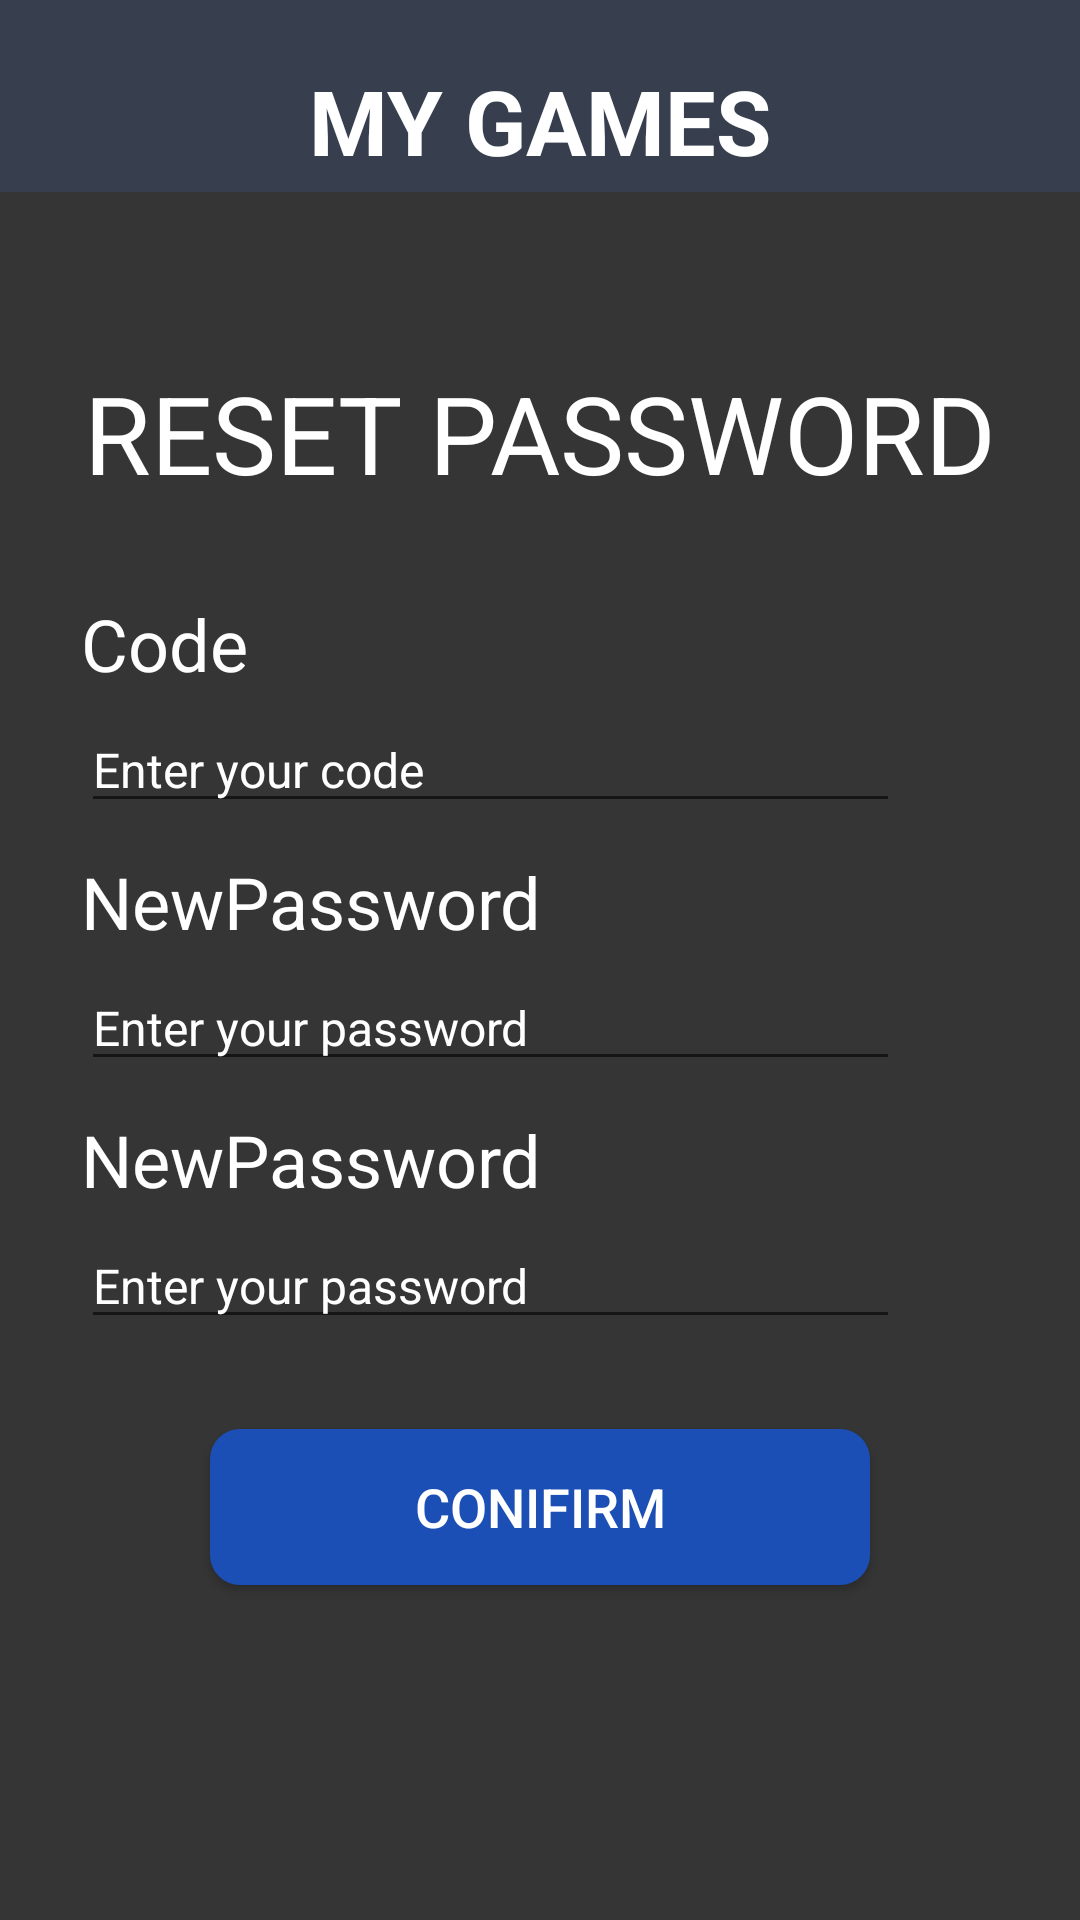

Android layout source for this screen:
<!-- AndroidManifest.xml: application theme Theme.UAS_PPB -->
<!-- res/layout/activity_reset_password.xml -->
<?xml version="1.0" encoding="utf-8"?>
<androidx.constraintlayout.widget.ConstraintLayout xmlns:android="http://schemas.android.com/apk/res/android"
    xmlns:app="http://schemas.android.com/apk/res-auto"
    xmlns:tools="http://schemas.android.com/tools"
    android:layout_width="match_parent"
    android:layout_height="match_parent"
    android:background="@drawable/background_login"
    tools:context=".ResetPassword">

    <TextView
        android:id="@+id/txt_mygames"
        android:layout_width="wrap_content"
        android:layout_height="wrap_content"
        android:layout_marginStart="8dp"
        android:layout_marginTop="20dp"
        android:layout_marginEnd="8dp"
        android:text="MY GAMES"
        android:textColor="#ffffff"
        android:textSize="30sp"
        android:textStyle="bold"
        app:layout_constraintEnd_toEndOf="parent"
        app:layout_constraintStart_toStartOf="parent"
        app:layout_constraintTop_toTopOf="parent" />

    <TextView
        android:id="@+id/txt_reset_password"
        android:layout_width="wrap_content"
        android:layout_height="wrap_content"
        android:layout_marginStart="8dp"
        android:layout_marginTop="100dp"
        android:layout_marginEnd="8dp"
        android:text="RESET PASSWORD"
        android:textColor="#ffffff"
        android:textSize="36sp"
        app:layout_constraintEnd_toEndOf="parent"
        app:layout_constraintStart_toStartOf="parent"
        app:layout_constraintTop_toTopOf="@id/txt_mygames" />

    <TextView
        android:id="@+id/txt_code"
        android:layout_width="match_parent"
        android:layout_height="wrap_content"
        android:layout_marginTop="30dp"
        android:layout_marginLeft="27dp"
        android:layout_marginRight="40dp"
        android:text="Code"
        android:textColor="#ffffff"
        android:textSize="24sp"
        app:layout_constraintEnd_toEndOf="parent"
        app:layout_constraintStart_toStartOf="parent"
        app:layout_constraintTop_toBottomOf="@id/txt_reset_password" />

    <EditText
        android:id="@+id/edt_code"
        android:layout_width="match_parent"
        android:layout_height="wrap_content"
        android:layout_marginStart="27dp"
        android:layout_marginTop="5dp"
        android:layout_marginEnd="60dp"
        android:hint="Enter your code"
        android:inputType="number"
        android:textSize="16sp"
        android:textColor="#ffffff"
        android:textColorHint="#ffffff"
        app:layout_constraintHorizontal_bias="0.0"
        app:layout_constraintLeft_toLeftOf="parent"
        app:layout_constraintRight_toRightOf="parent"
        app:layout_constraintTop_toBottomOf="@+id/txt_code" />

    <TextView
        android:id="@+id/txt_new_password"
        android:layout_width="match_parent"
        android:layout_height="wrap_content"
        android:layout_marginTop="10dp"
        android:layout_marginLeft="27dp"
        android:layout_marginRight="40dp"
        android:text="NewPassword"
        android:textColor="#ffffff"
        android:textSize="24sp"
        app:layout_constraintLeft_toLeftOf="parent"
        app:layout_constraintRight_toRightOf="parent"
        app:layout_constraintTop_toBottomOf="@id/edt_code" />

    <EditText
        android:id="@+id/edt_new_password"
        android:layout_width="match_parent"
        android:layout_height="wrap_content"
        android:layout_marginStart="27dp"
        android:layout_marginTop="5dp"
        android:layout_marginEnd="60dp"
        android:hint="Enter your password"
        android:textSize="16sp"
        android:inputType="textPassword"
        android:textColor="#ffffff"
        android:textColorHint="#ffffff"
        app:layout_constraintLeft_toLeftOf="parent"
        app:layout_constraintRight_toRightOf="parent"
        app:layout_constraintTop_toBottomOf="@+id/txt_new_password" />
    <TextView
        android:id="@+id/txt_confirm_password"
        android:layout_width="match_parent"
        android:layout_height="wrap_content"
        android:layout_marginTop="10dp"
        android:layout_marginLeft="27dp"
        android:layout_marginRight="40dp"
        android:text="NewPassword"
        android:textColor="#ffffff"
        android:textSize="24sp"
        app:layout_constraintLeft_toLeftOf="parent"
        app:layout_constraintRight_toRightOf="parent"
        app:layout_constraintTop_toBottomOf="@id/edt_new_password" />

    <EditText
        android:id="@+id/edt_confirm_password"
        android:layout_width="match_parent"
        android:layout_height="wrap_content"
        android:layout_marginStart="27dp"
        android:layout_marginTop="5dp"
        android:layout_marginEnd="60dp"
        android:hint="Enter your password"
        android:textSize="16sp"
        android:inputType="textPassword"
        android:textColor="#ffffff"
        android:textColorHint="#ffffff"
        app:layout_constraintLeft_toLeftOf="parent"
        app:layout_constraintRight_toRightOf="parent"
        app:layout_constraintTop_toBottomOf="@+id/txt_confirm_password" />

    <Button
        android:id="@+id/btn_confirm"
        android:layout_width="220dp"
        android:layout_height="52dp"
        android:layout_marginStart="8dp"
        android:layout_marginTop="30dp"
        android:layout_marginEnd="8dp"
        android:background="@drawable/button"
        android:onClick="clickConfirm"
        android:text="CONIFIRM"
        android:textColor="#ffffff"
        android:textSize="18sp"
        app:backgroundTint="#1C4FB5"
        app:layout_constraintEnd_toEndOf="parent"
        app:layout_constraintStart_toStartOf="parent"
        app:layout_constraintTop_toBottomOf="@id/edt_confirm_password" />

</androidx.constraintlayout.widget.ConstraintLayout>
<!-- resources referenced by this layout -->
<resources>
  <!-- drawable background_login: png bitmap (drawable-hdpi, 15803 bytes) -->
  <!-- drawable button (drawable) -->
  <?xml version="1.0" encoding="utf-8"?>
  <shape xmlns:android="http://schemas.android.com/apk/res/android">
  
      <corners android:radius="10sp"/>
      <solid android:color="#1C4FB5"/>
  
  </shape>
  <style name="Theme.UAS_PPB" parent="Theme.MaterialComponents.DayNight.NoActionBar">
          
          <item name="colorPrimary">@color/purple_500</item>
          <item name="colorPrimaryVariant">@color/Background_Utama</item>
          <item name="colorOnPrimary">@color/white</item>
          
          <item name="colorSecondary">@color/teal_200</item>
          <item name="colorSecondaryVariant">@color/teal_700</item>
          <item name="colorOnSecondary">@color/black</item>
          
          <item name="android:statusBarColor" tools:targetApi="l">?attr/colorPrimaryVariant</item>
          
      </style>
  <color name="purple_500">#FF6200EE</color>
  <color name="Background_Utama">#353535</color>
  <color name="white">#FFFFFFFF</color>
  <color name="teal_200">#FF03DAC5</color>
  <color name="teal_700">#FF018786</color>
  <color name="black">#FF000000</color>
</resources>
